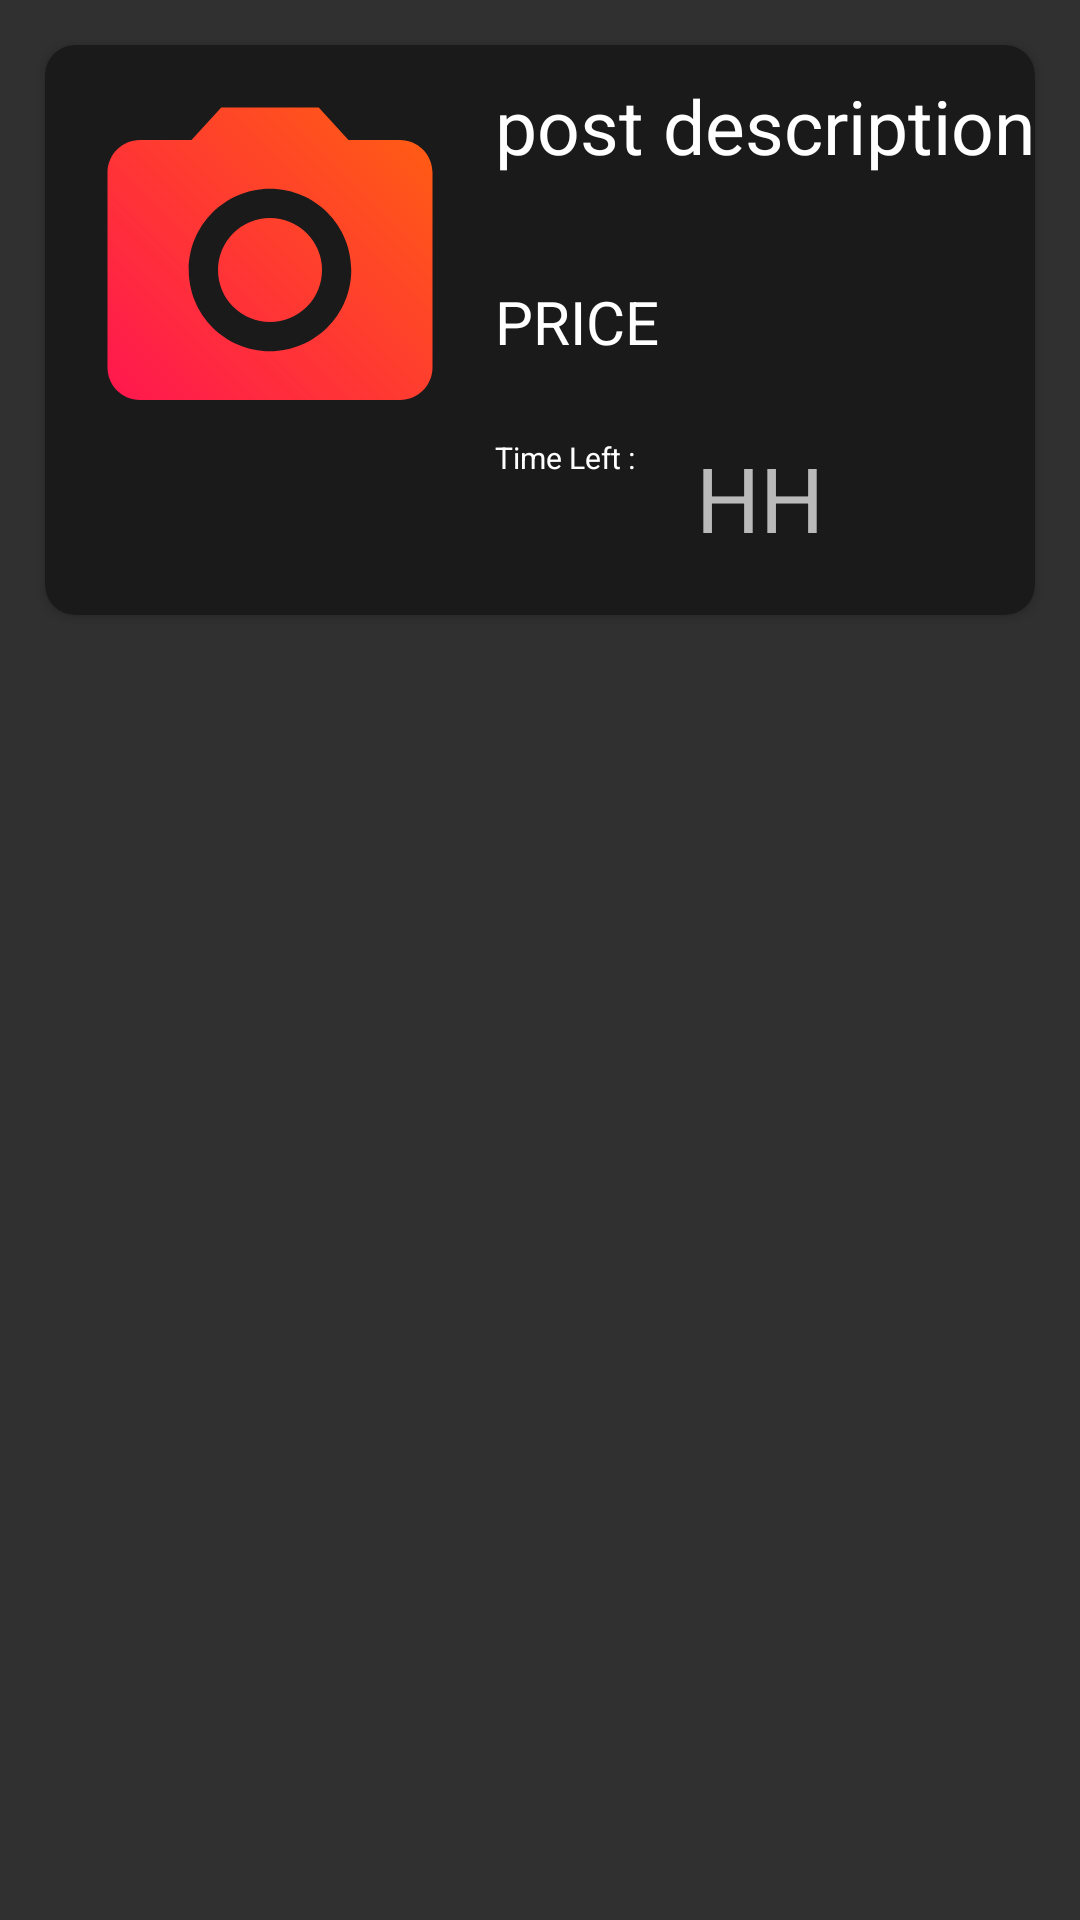

Android layout source for this screen:
<!-- AndroidManifest.xml: application theme AppTheme -->
<!-- res/layout/auction_list.xml -->
<?xml version="1.0" encoding="utf-8"?>
<LinearLayout xmlns:android="http://schemas.android.com/apk/res/android"
    xmlns:app="http://schemas.android.com/apk/res-auto"
    android:orientation="vertical"
    android:layout_width="match_parent"
    android:layout_height="wrap_content">
<androidx.cardview.widget.CardView
    android:layout_width="match_parent"
    android:layout_height="190dp"
    android:id="@+id/auct_card"
    android:backgroundTint="@color/bar_color"
    android:layout_marginStart="15dp"
    android:layout_marginEnd="15dp"
    android:layout_marginTop="15dp"
    app:cardCornerRadius="10dp"
    app:cardMaxElevation="@dimen/cardview_default_radius">
    <RelativeLayout
        android:layout_width="match_parent"
        android:layout_height="wrap_content">
        <ImageView
            android:layout_width="130dp"
            android:layout_height="130dp"
            android:layout_alignParentStart="true"
            android:layout_alignParentTop="true"
            android:layout_marginStart="10dp"
            android:layout_marginTop="10dp"
            android:src="@drawable/camera"
            android:id="@+id/auction_item_img">
        </ImageView>
        <TextView
            android:layout_width="wrap_content"
            android:layout_height="wrap_content"
            android:text="post description"
            android:id="@+id/auct_item_desc"
            android:textSize="25dp"
            android:textColor="@color/text_color"
            android:layout_marginTop="10dp"
            android:layout_marginStart="10dp"
            android:layout_toEndOf="@id/auction_item_img"
            android:layout_alignParentTop="true">
        </TextView>
        <TextView
            android:layout_width="match_parent"
            android:layout_height="wrap_content"
            android:textSize="20dp"
            android:text="PRICE"
            android:id="@+id/auct_item_price"
            android:layout_below="@id/auct_item_desc"
            android:textColor="@color/text_color"
            android:layout_toEndOf="@id/auction_item_img"
            android:layout_marginTop="35dp"
            android:layout_marginStart="10dp">
        </TextView>
        <TextView
            android:id="@+id/txt"
            android:layout_below="@id/auct_item_price"
            android:layout_width="wrap_content"
            android:layout_height="wrap_content"
            android:text="Time Left :"
            android:textColor="@color/text_color"
            android:textSize="10dp"
            android:layout_marginStart="10dp"
            android:layout_toEndOf="@id/auction_item_img"
            android:layout_marginTop="25dp"
            android:layout_marginEnd="100dp"/>

        <TextView
            android:id="@+id/h_left"
            android:layout_width="wrap_content"
            android:layout_height="wrap_content"
            android:layout_below="@id/auct_item_price"
            android:layout_alignParentEnd="true"
            android:layout_marginTop="25dp"
            android:layout_toEndOf="@+id/txt"
            android:layout_marginStart="-80dp"
            android:text="HH"
            android:textSize="30dp" />
    </RelativeLayout>
</androidx.cardview.widget.CardView>
</LinearLayout>
<!-- resources referenced by this layout -->
<resources>
  <color name="bar_color">#1A1A1A</color>
  <color name="text_color">#FFFFFF</color>
  <!-- drawable camera (drawable) -->
  <vector xmlns:android="http://schemas.android.com/apk/res/android"
      xmlns:aapt="http://schemas.android.com/aapt"
      android:width="24dp"
      android:height="24dp"
      android:viewportWidth="24.0"
      android:viewportHeight="24.0">
      <path
          android:pathData="M12,12m-3.2,0a3.2,3.2 0,1 1,6.4 0a3.2,3.2 0,1 1,-6.4 0">
          <aapt:attr name="android:fillColor">
              <gradient
                  android:type="linear"
                  android:endColor="@color/end"
                  android:endX="35"
                  android:endY="65"
                  android:startColor="@color/start"
                  android:startX="65"
                  android:startY="35">
              </gradient>
          </aapt:attr>
      </path>
      <path
          android:pathData="M9,2L7.17,4L4,4c-1.1,0 -2,0.9 -2,2v12c0,1.1 0.9,2 2,2h16c1.1,0 2,-0.9 2,-2L22,6c0,-1.1 -0.9,-2 -2,-2h-3.17L15,2L9,2zM12,17c-2.76,0 -5,-2.24 -5,-5s2.24,-5 5,-5 5,2.24 5,5 -2.24,5 -5,5z">
          <aapt:attr name="android:fillColor">
              <gradient
                  android:type="linear"
                  android:endColor="@color/end"
                  android:endX="35"
                  android:endY="65"
                  android:startColor="@color/start"
                  android:startX="65"
                  android:startY="35">
              </gradient>
          </aapt:attr>
      </path>
  </vector>
  <style name="AppTheme" parent="Theme.AppCompat.NoActionBar">
          
      </style>
  <color name="end">#FF0063</color>
  <color name="start">#FF7300</color>
</resources>
